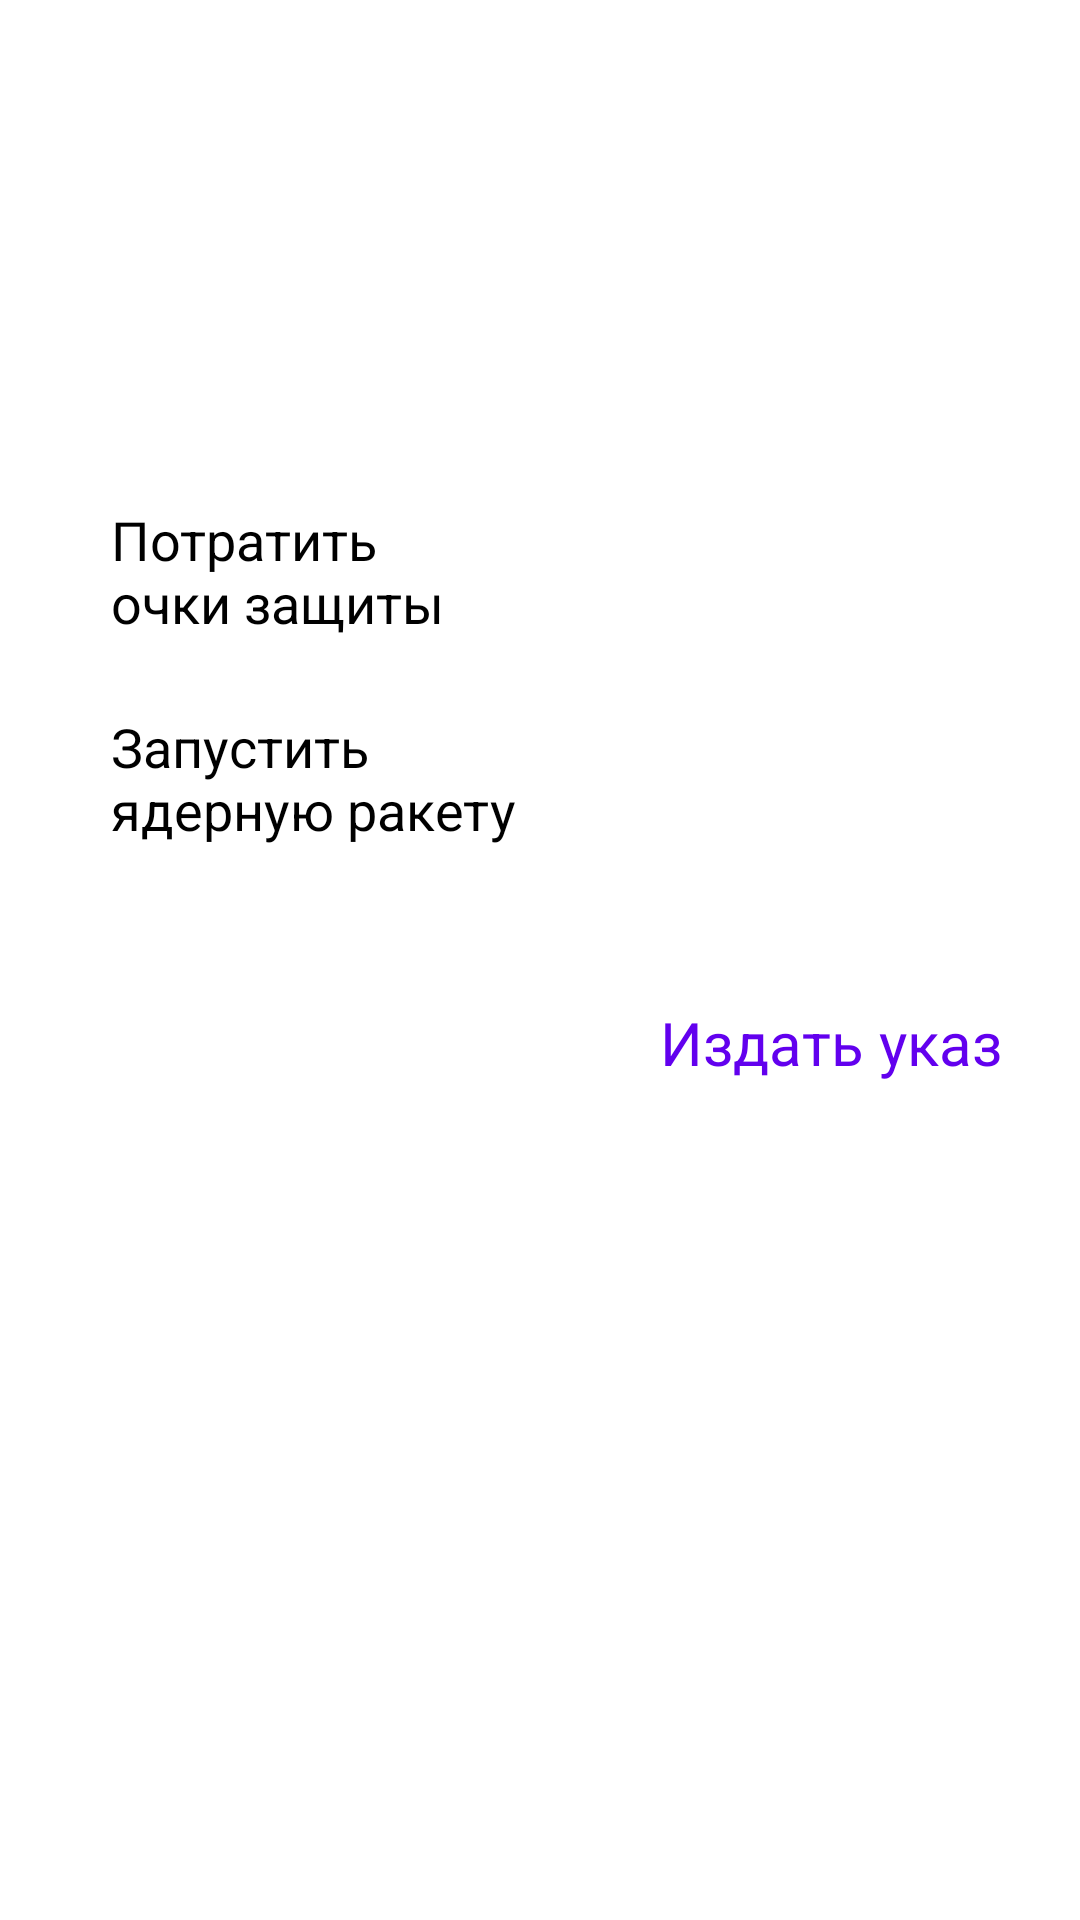

Produce the Android XML layout that renders to this screen, including the resource entries it uses.
<!-- AndroidManifest.xml: application theme Theme.Test_git -->
<!-- res/layout/fragment_notifications.xml -->
<?xml version="1.0" encoding="utf-8"?>
<androidx.constraintlayout.widget.ConstraintLayout xmlns:android="http://schemas.android.com/apk/res/android"
    xmlns:app="http://schemas.android.com/apk/res-auto"
    xmlns:tools="http://schemas.android.com/tools"
    android:layout_width="match_parent"
    android:layout_height="match_parent"
    tools:context=".ui.notifications.NotificationsFragment">

    <Button
        android:id="@+id/decree"
        style="?attr/materialButtonOutlinedStyle"
        android:layout_width="wrap_content"
        android:layout_height="wrap_content"
        android:text="Издать указ"
        android:textColor="@color/purple_500"
        android:textSize="20sp"
        app:icon="@drawable/create_foreground"
        app:layout_constraintBottom_toBottomOf="parent"
        app:layout_constraintEnd_toEndOf="parent"
        app:layout_constraintHorizontal_bias="0.894"
        app:layout_constraintStart_toStartOf="parent"
        app:layout_constraintTop_toTopOf="parent"
        app:layout_constraintVertical_bias="0.545" />

    <Spinner
        android:id="@+id/guardPointChoose"
        android:layout_width="159dp"
        android:layout_height="44dp"
        app:layout_constraintBottom_toBottomOf="parent"
        app:layout_constraintHorizontal_bias="0.922"
        app:layout_constraintLeft_toLeftOf="parent"
        app:layout_constraintRight_toRightOf="parent"
        app:layout_constraintTop_toTopOf="parent"
        app:layout_constraintVertical_bias="0.282" />

    <TextView
        android:id="@+id/tvGuardPointChoose"
        android:layout_width="wrap_content"
        android:layout_height="wrap_content"
        android:text="@string/titleGuard"
        android:textColor="@color/black"
        android:textSize="18dp"
        app:layout_constraintBottom_toBottomOf="parent"
        app:layout_constraintHorizontal_bias="0.148"
        app:layout_constraintLeft_toLeftOf="parent"
        app:layout_constraintRight_toRightOf="parent"
        app:layout_constraintTop_toTopOf="parent"
        app:layout_constraintVertical_bias="0.282" />

    <Spinner
        android:id="@+id/fightChoose"
        android:layout_width="159dp"
        android:layout_height="44dp"
        app:layout_constraintBottom_toBottomOf="parent"
        app:layout_constraintHorizontal_bias="0.92"
        app:layout_constraintLeft_toLeftOf="parent"
        app:layout_constraintRight_toRightOf="parent"
        app:layout_constraintTop_toTopOf="parent"
        app:layout_constraintVertical_bias="0.399" />

    <TextView
        android:id="@+id/tvFightChoose"
        android:layout_width="wrap_content"
        android:layout_height="wrap_content"
        android:text="@string/titleRockets"
        android:textColor="@color/black"
        android:textSize="18dp"
        app:layout_constraintBottom_toBottomOf="parent"
        app:layout_constraintHorizontal_bias="0.164"
        app:layout_constraintLeft_toLeftOf="parent"
        app:layout_constraintRight_toRightOf="parent"
        app:layout_constraintTop_toTopOf="parent"
        app:layout_constraintVertical_bias="0.398" />


</androidx.constraintlayout.widget.ConstraintLayout>
<!-- resources referenced by this layout -->
<resources>
  <!-- drawable create_foreground (drawable) -->
  <vector xmlns:android="http://schemas.android.com/apk/res/android"
      android:width="20dp"
      android:height="20dp"
      android:viewportWidth="108"
      android:viewportHeight="108"
      android:tint="?attr/colorControlNormal">
    <group android:scaleX="4.5"
        android:scaleY="4.5">
      <path
          android:fillColor="@android:color/white"
          android:pathData="M3,17.25V21h3.75L17.81,9.94l-3.75,-3.75L3,17.25zM5.92,19H5v-0.92l9.06,-9.06 0.92,0.92L5.92,19zM20.71,5.63l-2.34,-2.34c-0.2,-0.2 -0.45,-0.29 -0.71,-0.29s-0.51,0.1 -0.7,0.29l-1.83,1.83 3.75,3.75 1.83,-1.83c0.39,-0.39 0.39,-1.02 0,-1.41z"/>
    </group>
  </vector>
  <string name="titleGuard">Потратить \nочки защиты</string>
  <string name="titleRockets">Запустить \nядерную ракету </string>
  <!-- not gathered from this repository: default colours our renderer supplied (Android Studio template values) -->
  <color name="purple_500">#FF6200EE</color>
  <color name="black">#FF000000</color>
</resources>
